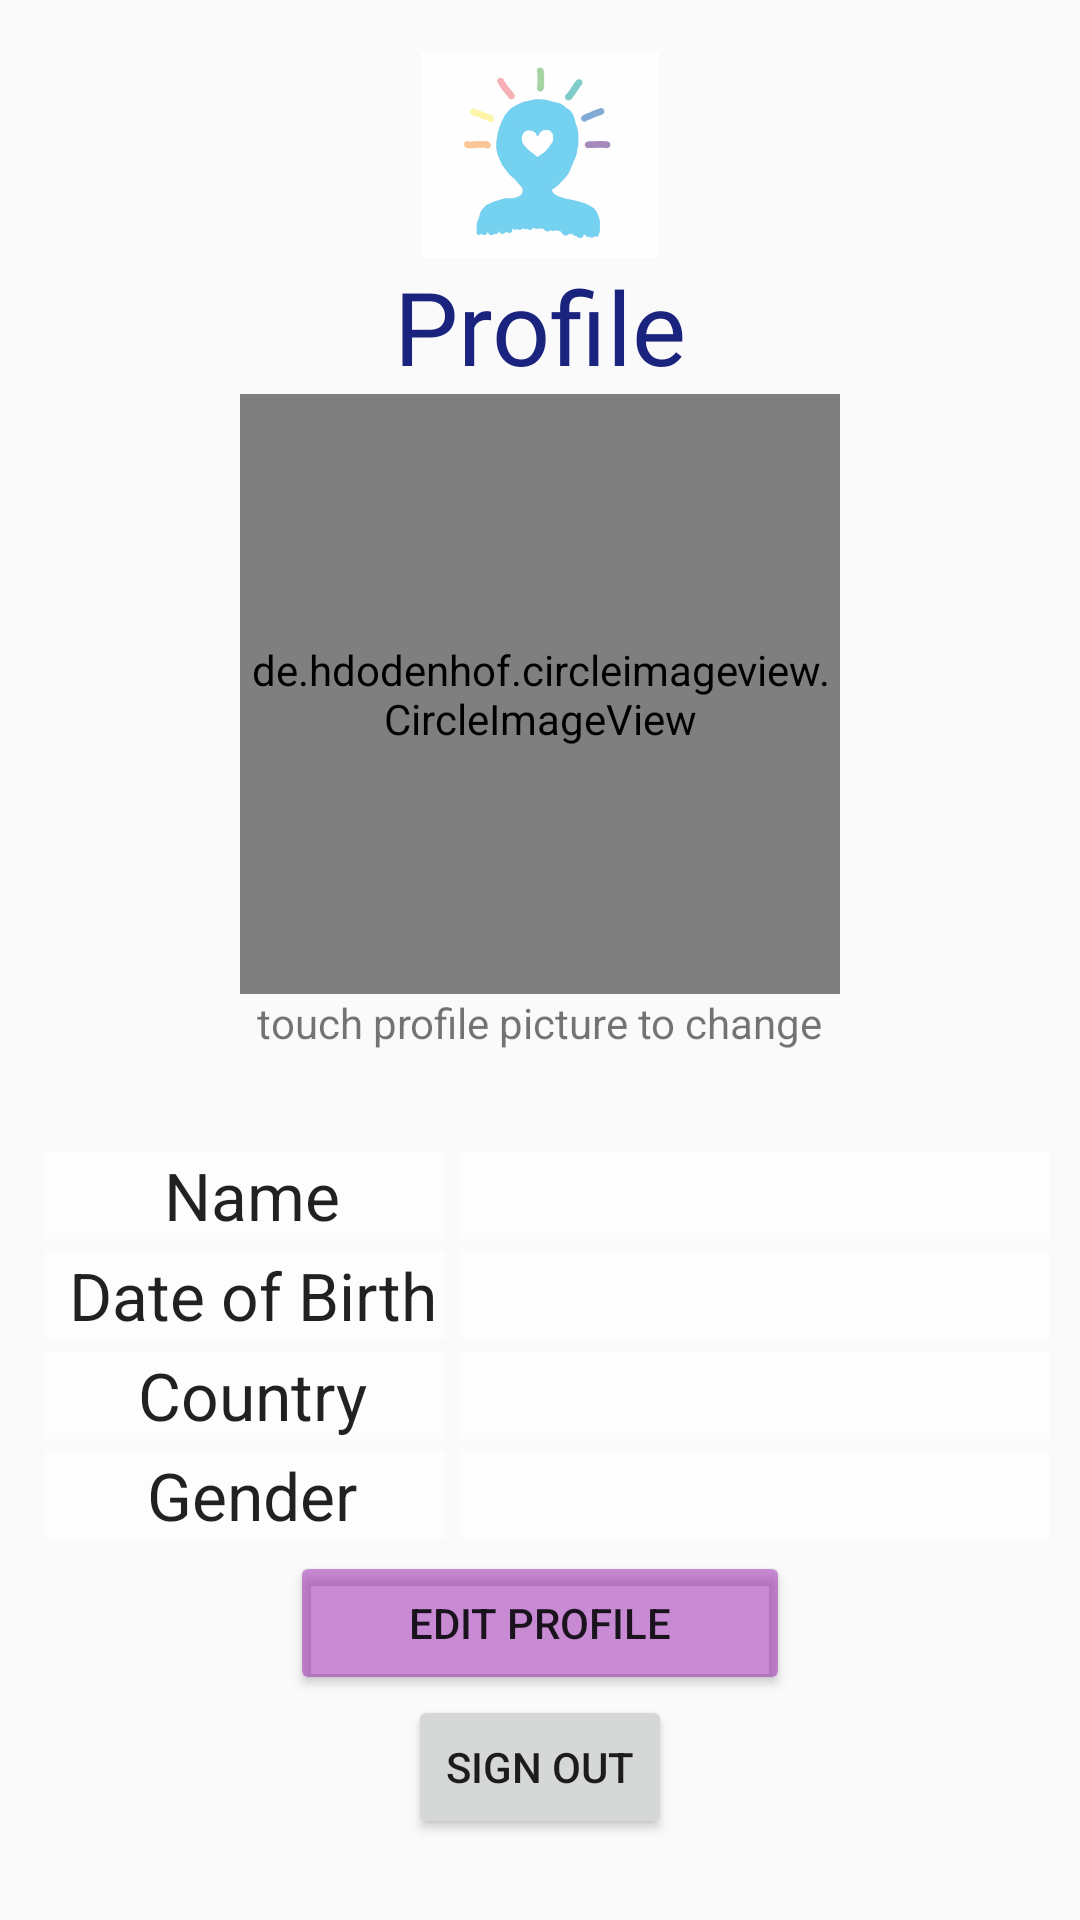

Here is an Android app screen rendered from its layout file. Give the layout XML and the strings, colors and styles it references.
<!-- AndroidManifest.xml: application theme AppTheme -->
<!-- res/layout/activity_profile.xml -->
<?xml version="1.0" encoding="utf-8"?>
<ScrollView
    xmlns:android="http://schemas.android.com/apk/res/android"
    xmlns:app="http://schemas.android.com/apk/res-auto"
    xmlns:tools="http://schemas.android.com/tools"
    android:layout_width="fill_parent"
    android:layout_height="fill_parent">
    <LinearLayout xmlns:android="http://schemas.android.com/apk/res/android"
        xmlns:app="http://schemas.android.com/apk/res-auto"
        android:layout_width="match_parent"
        android:layout_height="match_parent"
        xmlns:tools="http://schemas.android.com/tools"
        android:layout_gravity="center_vertical"
        android:orientation="vertical"
        tools:context=".ui.profile.ProfileActivity">

        <ImageView
            android:id="@+id/imageView2"
            android:layout_width="132dp"
            android:layout_height="69dp"
            android:layout_gravity="center_horizontal"
            android:clickable="false"
            app:srcCompat="@drawable/logo" />

        <TextView
            android:id="@+id/textView3"
            android:layout_width="match_parent"
            android:layout_height="wrap_content"
            android:fontFamily="@font/arima_madurai_extrabold"
            android:gravity="center_horizontal"
            android:text="Profile"
            android:textColor="#1A237E"
            android:textAppearance="@style/TextAppearance.AppCompat.Display1" />

       <de.hdodenhof.circleimageview.CircleImageView
           android:layout_width="200dp"
           android:id="@+id/imagetoupload"
           android:layout_height="200dp"
           android:scaleType="centerCrop"
           android:layout_gravity="center_horizontal"
           android:src="@drawable/user">
       </de.hdodenhof.circleimageview.CircleImageView>
        <TextView
            android:layout_width="wrap_content"
            android:layout_height="wrap_content"
            android:text="touch profile picture to change"
            android:layout_gravity="center_horizontal"/>
        <LinearLayout
            android:layout_width="match_parent"
            android:layout_marginHorizontal="10dp"
            android:layout_height="wrap_content"
            android:orientation="vertical">

            <Space
                android:layout_width="match_parent"
                android:layout_height="100px" />

            <LinearLayout
                android:layout_width="match_parent"
                android:layout_height="100px"
                android:orientation="horizontal">

                <TextView
                    android:id="@+id/nameLabel"
                    android:layout_marginHorizontal="5dp"
                    android:layout_width="400px"
                    android:gravity="center_horizontal"
                    android:layout_height="wrap_content"
                    android:background="#BCFFFFFF"
                    android:paddingLeft="15px"
                    android:text="Name"
                    android:textAppearance="@style/TextAppearance.AppCompat.Large" />

                <TextView
                    android:id="@+id/firstname_textview"
                    android:layout_width="700px"
                    android:layout_height="wrap_content"
                    android:gravity="center_horizontal"
                    android:background="#BCFFFFFF"
                    android:textAppearance="@style/TextAppearance.AppCompat.Large" />

            </LinearLayout>

            <LinearLayout
                android:layout_width="match_parent"
                android:layout_height="100px"
                android:orientation="horizontal">

                <TextView
                    android:id="@+id/dobLabel"
                    android:layout_width="400px"
                    android:layout_marginHorizontal="5dp"
                    android:layout_height="wrap_content"
                    android:background="#BCFFFFFF"
                    android:gravity="center_horizontal"
                    android:paddingLeft="15px"
                    android:text="Date of Birth"
                    android:textAppearance="@style/TextAppearance.AppCompat.Large" />

                <TextView
                    android:id="@+id/dob_textview"
                    android:layout_width="700px"
                    android:layout_height="wrap_content"
                    android:gravity="center_horizontal"
                    android:background="#BCFFFFFF"
                    android:textAppearance="@style/TextAppearance.AppCompat.Large" />
            </LinearLayout>

            <LinearLayout
                android:layout_width="match_parent"
                android:layout_height="100px"
                android:orientation="horizontal">

                <TextView
                    android:id="@+id/countryLabel"
                    android:layout_width="400px"
                    android:layout_marginHorizontal="5dp"
                    android:layout_height="wrap_content"
                    android:background="#BCFFFFFF"
                    android:paddingLeft="15px"
                    android:gravity="center_horizontal"
                    android:text="Country"
                    android:textAppearance="@style/TextAppearance.AppCompat.Large" />

                <TextView
                    android:id="@+id/country_textview"
                    android:layout_width="700px"
                    android:layout_height="wrap_content"
                    android:gravity="center_horizontal"
                    android:background="#BCFFFFFF"
                    android:textAppearance="@style/TextAppearance.AppCompat.Large" />
            </LinearLayout>
            <LinearLayout
                android:layout_width="match_parent"
                android:layout_height="100px"
                android:orientation="horizontal">

                <TextView
                    android:id="@+id/genderlabel"
                    android:layout_width="400px"
                    android:layout_marginHorizontal="5dp"
                    android:layout_height="wrap_content"
                    android:background="#BCFFFFFF"
                    android:paddingLeft="15px"
                    android:gravity="center_horizontal"
                    android:text="Gender"
                    android:textAppearance="@style/TextAppearance.AppCompat.Large" />

                <TextView
                    android:id="@+id/gender_textview"
                    android:layout_width="700px"
                    android:layout_height="wrap_content"
                    android:gravity="center_horizontal"
                    android:background="#BCFFFFFF"
                    android:textAppearance="@style/TextAppearance.AppCompat.Large" />
            </LinearLayout>
        </LinearLayout>

        <Button
            android:id="@+id/editButton"
            android:layout_width="500px"
            android:layout_height="wrap_content"
            android:layout_gravity="center_horizontal"
            android:backgroundTint="#859C27B0"
            android:text="Edit Profile" />

        <Button
            android:id="@+id/logout"
            android:layout_width="wrap_content"
            android:layout_gravity="center_horizontal"
            android:layout_height="wrap_content"
            android:layout_marginBottom="10dp"
            android:text="Sign Out" />



    </LinearLayout>
</ScrollView>
<!-- resources referenced by this layout -->
<resources>
  <!-- drawable logo: png bitmap (drawable, 37275 bytes) -->
  <style name="AppTheme" parent="Theme.AppCompat.Light.NoActionBar">
          <item name="colorPrimary">@color/colorPrimary</item>
          <item name="colorPrimaryDark">@color/colorPrimaryDark</item>
          <item name="colorAccent">@color/colorAccent</item>
          <item name="android:windowContentTransitions">true</item>
      </style>
  <!-- not gathered from this repository: default colours our renderer supplied (Android Studio template values) -->
  <color name="colorPrimary">#FF6200EE</color>
  <color name="colorPrimaryDark">#FF3700B3</color>
  <color name="colorAccent">#FF03DAC5</color>
</resources>
